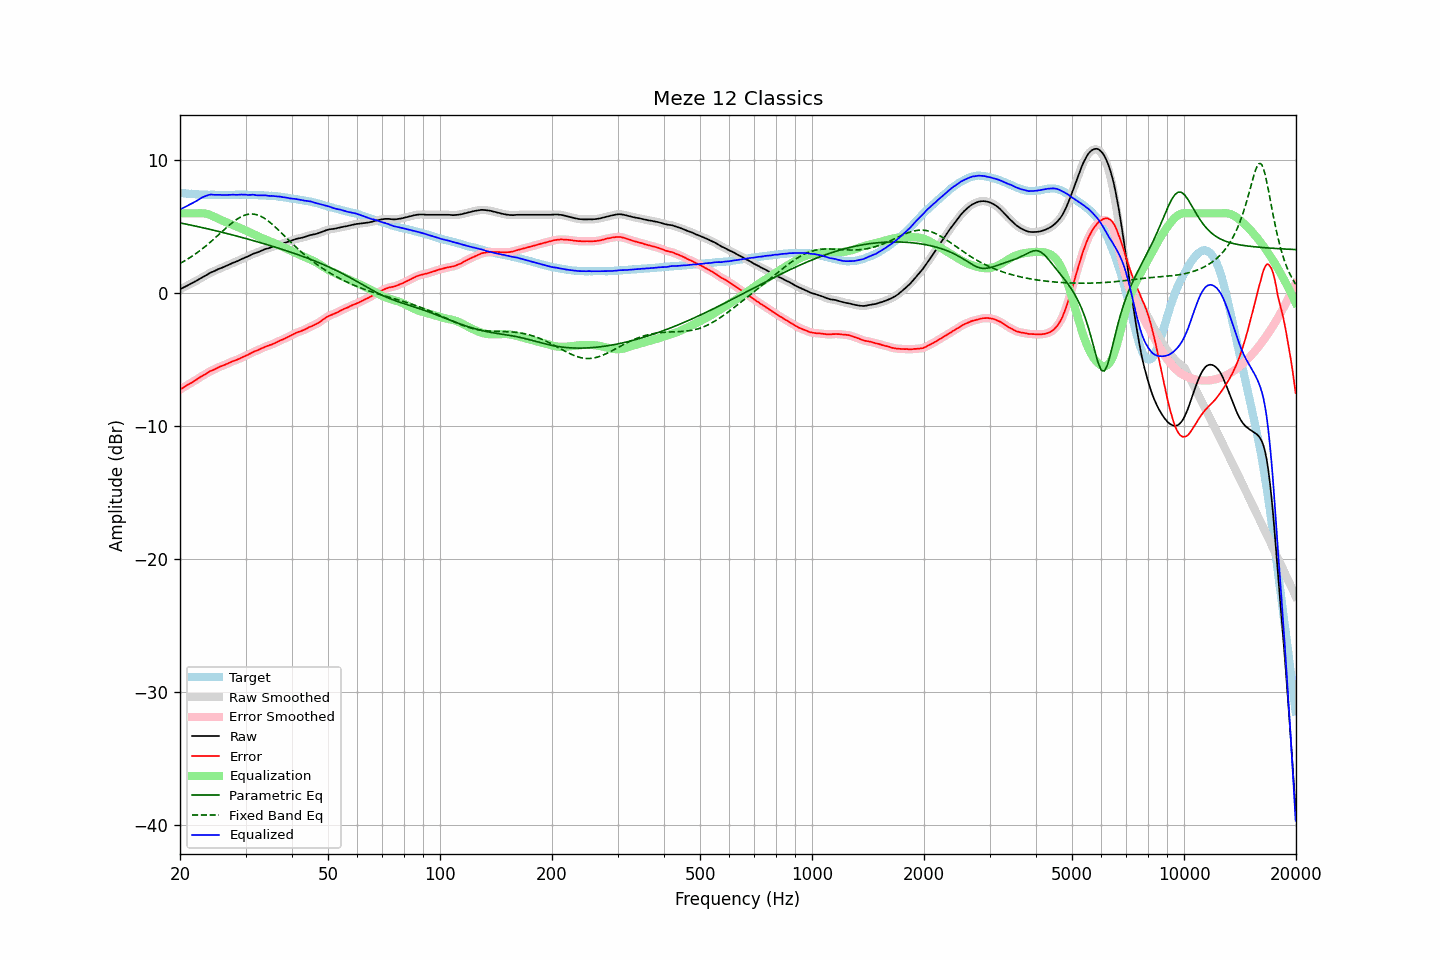

The file beside this chart, header and first rows:
frequency, raw, error, smoothed, error_smoothed, equalization, parametric_eq, fixed_band_eq, equalized_raw, equalized_smoothed, target
20.00, 0.30, -7.24, 0.30, -7.24, 6.00, 5.28, 2.23, 6.30, 6.30, 7.54
20.20, 0.36, -7.17, 0.36, -7.17, 6.00, 5.26, 2.30, 6.36, 6.36, 7.53
20.40, 0.42, -7.10, 0.41, -7.10, 6.00, 5.24, 2.37, 6.42, 6.41, 7.52
20.61, 0.48, -7.03, 0.48, -7.03, 6.00, 5.21, 2.44, 6.48, 6.48, 7.51
20.81, 0.54, -6.95, 0.54, -6.95, 6.00, 5.19, 2.51, 6.54, 6.54, 7.49
21.02, 0.60, -6.88, 0.60, -6.88, 6.00, 5.16, 2.58, 6.60, 6.60, 7.48
21.23, 0.67, -6.80, 0.66, -6.81, 6.00, 5.14, 2.66, 6.67, 6.66, 7.47
21.44, 0.73, -6.75, 0.73, -6.74, 6.00, 5.11, 2.74, 6.73, 6.73, 7.48
21.66, 0.79, -6.67, 0.79, -6.67, 6.00, 5.09, 2.82, 6.79, 6.79, 7.46
21.87, 0.86, -6.60, 0.85, -6.60, 6.00, 5.06, 2.90, 6.86, 6.85, 7.45
22.09, 0.92, -6.52, 0.92, -6.52, 6.00, 5.03, 2.98, 6.92, 6.92, 7.43
22.31, 0.99, -6.45, 0.99, -6.44, 6.01, 5.01, 3.07, 6.99, 7.00, 7.43
22.54, 1.06, -6.36, 1.06, -6.36, 6.01, 4.98, 3.16, 7.08, 7.07, 7.42
22.76, 1.14, -6.29, 1.14, -6.28, 6.01, 4.95, 3.25, 7.15, 7.15, 7.42
22.99, 1.21, -6.21, 1.20, -6.21, 6.01, 4.93, 3.35, 7.21, 7.21, 7.41
23.22, 1.27, -6.14, 1.27, -6.14, 6.00, 4.90, 3.44, 7.26, 7.26, 7.40
23.45, 1.33, -6.08, 1.33, -6.07, 5.98, 4.87, 3.54, 7.31, 7.31, 7.41
23.69, 1.40, -6.01, 1.40, -6.00, 5.95, 4.84, 3.64, 7.35, 7.35, 7.40
23.92, 1.48, -5.91, 1.47, -5.92, 5.92, 4.82, 3.74, 7.39, 7.39, 7.39
24.16, 1.55, -5.85, 1.54, -5.86, 5.87, 4.79, 3.85, 7.42, 7.41, 7.40
24.40, 1.60, -5.80, 1.59, -5.80, 5.82, 4.76, 3.95, 7.41, 7.41, 7.40
24.65, 1.64, -5.76, 1.64, -5.75, 5.76, 4.73, 4.06, 7.40, 7.40, 7.40
24.89, 1.70, -5.70, 1.70, -5.70, 5.70, 4.70, 4.17, 7.40, 7.40, 7.40
25.14, 1.76, -5.63, 1.76, -5.63, 5.64, 4.67, 4.28, 7.40, 7.40, 7.39
25.39, 1.82, -5.57, 1.81, -5.57, 5.58, 4.64, 4.39, 7.40, 7.39, 7.39
25.65, 1.87, -5.52, 1.86, -5.52, 5.53, 4.61, 4.50, 7.40, 7.39, 7.39
25.91, 1.91, -5.48, 1.91, -5.48, 5.48, 4.58, 4.61, 7.38, 7.39, 7.38
26.16, 1.96, -5.44, 1.96, -5.43, 5.42, 4.55, 4.72, 7.38, 7.38, 7.39
26.43, 2.02, -5.38, 2.01, -5.38, 5.37, 4.52, 4.83, 7.39, 7.38, 7.39
26.69, 2.07, -5.33, 2.07, -5.33, 5.32, 4.49, 4.94, 7.39, 7.39, 7.39
26.96, 2.12, -5.27, 2.12, -5.27, 5.27, 4.46, 5.04, 7.39, 7.39, 7.39
27.23, 2.18, -5.21, 2.17, -5.22, 5.22, 4.43, 5.15, 7.40, 7.40, 7.39
27.50, 2.23, -5.16, 2.23, -5.16, 5.17, 4.40, 5.25, 7.40, 7.40, 7.39
27.77, 2.29, -5.11, 2.28, -5.11, 5.12, 4.37, 5.34, 7.41, 7.40, 7.40
28.05, 2.33, -5.07, 2.33, -5.07, 5.07, 4.33, 5.44, 7.40, 7.40, 7.40
28.33, 2.38, -5.03, 2.38, -5.03, 5.02, 4.30, 5.52, 7.40, 7.40, 7.40
28.62, 2.43, -4.98, 2.43, -4.98, 4.97, 4.27, 5.60, 7.40, 7.40, 7.40
28.90, 2.49, -4.93, 2.49, -4.92, 4.92, 4.24, 5.67, 7.41, 7.41, 7.41
29.19, 2.55, -4.86, 2.54, -4.87, 4.87, 4.21, 5.74, 7.42, 7.41, 7.41
29.48, 2.60, -4.81, 2.60, -4.81, 4.82, 4.17, 5.80, 7.41, 7.41, 7.41
29.78, 2.65, -4.76, 2.65, -4.76, 4.76, 4.14, 5.85, 7.40, 7.41, 7.41
30.08, 2.71, -4.70, 2.70, -4.70, 4.70, 4.11, 5.89, 7.41, 7.40, 7.41
30.38, 2.75, -4.65, 2.75, -4.65, 4.64, 4.07, 5.92, 7.39, 7.39, 7.39
30.68, 2.81, -4.59, 2.81, -4.59, 4.58, 4.04, 5.94, 7.39, 7.39, 7.39
30.99, 2.87, -4.53, 2.87, -4.52, 4.53, 4.01, 5.95, 7.39, 7.39, 7.39
31.30, 2.94, -4.45, 2.93, -4.46, 4.47, 3.97, 5.95, 7.40, 7.40, 7.39
31.61, 2.99, -4.40, 2.98, -4.40, 4.41, 3.94, 5.94, 7.40, 7.39, 7.39
31.93, 3.02, -4.35, 3.02, -4.35, 4.36, 3.90, 5.92, 7.37, 7.38, 7.37
32.24, 3.06, -4.32, 3.06, -4.31, 4.30, 3.87, 5.89, 7.36, 7.36, 7.37
32.57, 3.11, -4.25, 3.11, -4.26, 4.25, 3.83, 5.85, 7.35, 7.35, 7.36
32.89, 3.16, -4.20, 3.16, -4.20, 4.19, 3.80, 5.80, 7.35, 7.35, 7.36
33.22, 3.22, -4.14, 3.22, -4.14, 4.14, 3.76, 5.73, 7.36, 7.36, 7.36
33.55, 3.27, -4.09, 3.27, -4.08, 4.09, 3.73, 5.67, 7.36, 7.36, 7.35
33.89, 3.32, -4.02, 3.31, -4.03, 4.04, 3.69, 5.59, 7.36, 7.35, 7.34
34.23, 3.35, -3.98, 3.35, -3.98, 3.99, 3.65, 5.51, 7.34, 7.34, 7.33
34.57, 3.38, -3.95, 3.38, -3.94, 3.94, 3.62, 5.41, 7.32, 7.33, 7.33
34.92, 3.42, -3.90, 3.42, -3.90, 3.90, 3.58, 5.32, 7.31, 7.32, 7.31
35.27, 3.47, -3.86, 3.46, -3.86, 3.85, 3.54, 5.22, 7.31, 7.31, 7.33
35.62, 3.51, -3.80, 3.51, -3.81, 3.80, 3.51, 5.11, 7.31, 7.31, 7.31
35.97, 3.55, -3.76, 3.55, -3.76, 3.75, 3.47, 5.00, 7.30, 7.30, 7.30
... 635 more rows
